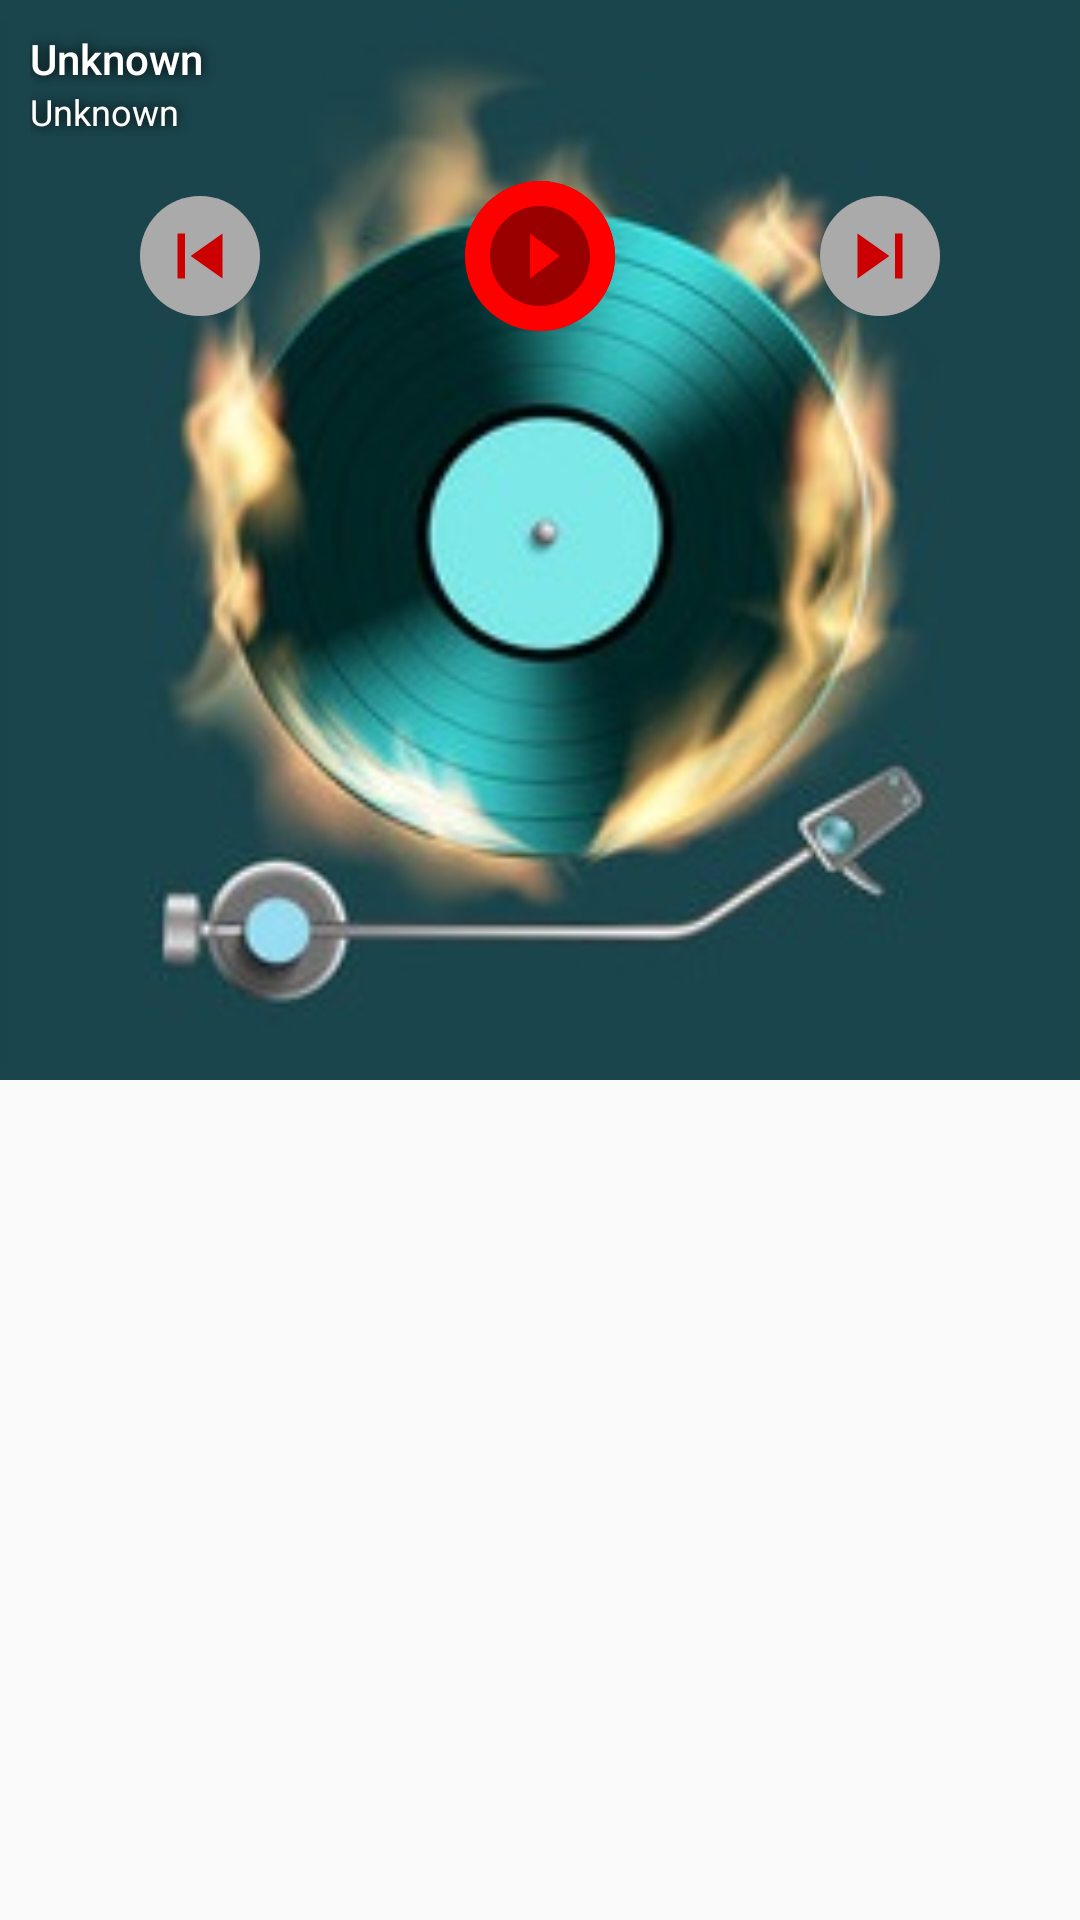

Reconstruct the res/layout file that produces this screen, plus the resources it refers to.
<!-- AndroidManifest.xml: application theme FullScreen -->
<!-- res/layout/big_notification_content.xml -->
<?xml version="1.0" encoding="utf-8"?>
<RelativeLayout
    xmlns:android="http://schemas.android.com/apk/res/android"
    xmlns:tools="http://schemas.android.com/tools"
    xmlns:app="http://schemas.android.com/apk/res-auto"
    android:layout_width="match_parent"
    android:layout_height="140dp"
    android:orientation="horizontal"
    android:gravity="center_vertical"
    android:background="@color/transparent">

    <RelativeLayout
        android:layout_width="match_parent"
        android:layout_height="match_parent">

        <ImageView
            android:layout_width="match_parent"
            android:layout_height="wrap_content"
            android:id="@+id/imageBGView"
            android:src="@drawable/retro"
            android:adjustViewBounds="true"
            android:scaleType="centerCrop"
            android:contentDescription="@string/todo" />

        <LinearLayout
            android:layout_width="match_parent"
            android:layout_height="match_parent"
            android:id="@+id/viewBGLayer"
            android:orientation="horizontal" />

    </RelativeLayout>

    <LinearLayout
        android:layout_width="match_parent"
        android:layout_height="wrap_content"
        android:padding="@dimen/dp10"
        android:orientation="vertical">

        <TextView
            android:layout_width="match_parent"
            android:layout_height="wrap_content"
            android:id="@+id/songName"
            android:textColor="@color/white"
            android:shadowColor="@color/black"
            android:shadowDx="0"
            android:shadowDy="0"
            android:shadowRadius="10"
            android:text="@string/unknown"
            android:lines="1"
            android:ellipsize="end"
            style="@style/TextAppearance.Compat.Notification.Title"/>

        <TextView
            android:layout_width="match_parent"
            android:layout_height="wrap_content"
            android:id="@+id/artists"
            android:textColor="@color/white"
            android:shadowColor="@color/black"
            android:shadowDx="0"
            android:shadowDy="0"
            android:shadowRadius="10"
            android:text="@string/unknown"
            android:lines="1"
            android:ellipsize="end"
            style="@style/TextAppearance.Compat.Notification.Line2"/>

        <LinearLayout
            android:layout_width="match_parent"
            android:layout_height="wrap_content"
            android:paddingTop="@dimen/dp15">

            <LinearLayout
                android:layout_width="match_parent"
                android:layout_height="wrap_content"
                app:layout_constraintStart_toStartOf="parent"
                app:layout_constraintEnd_toEndOf="parent"
                tools:ignore="MissingConstraints,UselessParent"
                android:weightSum="3"
                android:gravity="center_vertical"
                android:baselineAligned="false">

                <RelativeLayout
                    android:layout_width="0dp"
                    android:layout_height="match_parent"
                    android:layout_weight="1"
                    android:gravity="center"
                    tools:ignore="UselessParent">

                    <LinearLayout
                        android:layout_width="40dp"
                        android:layout_height="40dp"
                        android:id="@+id/prevBtn"
                        android:gravity="center"
                        android:background="@drawable/note_button_dark">

                        <ImageView
                            android:layout_width="30dp"
                            android:layout_height="30dp"
                            android:src="@drawable/ic_previous"
                            android:contentDescription="@string/todo" />

                    </LinearLayout>

                </RelativeLayout>

                <RelativeLayout
                    android:layout_width="0dp"
                    android:layout_height="match_parent"
                    android:layout_weight="1"
                    android:gravity="center"
                    tools:ignore="UselessParent">

                    <LinearLayout
                        android:layout_width="50dp"
                        android:layout_height="50dp"
                        android:id="@+id/playPause"
                        android:gravity="center"
                        android:background="@drawable/note_button">

                        <ImageView
                            android:layout_width="40dp"
                            android:layout_height="40dp"
                            android:id="@+id/playPauseBtn"
                            android:src="@drawable/ic_play_circle"
                            android:contentDescription="@string/todo" />

                    </LinearLayout>

                </RelativeLayout>

                <RelativeLayout
                    android:layout_width="0dp"
                    android:layout_height="match_parent"
                    android:layout_weight="1"
                    android:gravity="center"
                    tools:ignore="UselessParent">

                    <LinearLayout
                        android:layout_width="40dp"
                        android:layout_height="40dp"
                        android:id="@+id/nextBtn"
                        android:gravity="center"
                        android:background="@drawable/note_button_dark">

                        <ImageView
                            android:layout_width="30dp"
                            android:layout_height="30dp"
                            android:src="@drawable/ic_next"
                            android:contentDescription="@string/todo" />

                    </LinearLayout>

                </RelativeLayout>

            </LinearLayout>

        </LinearLayout>

    </LinearLayout>

</RelativeLayout>
<!-- resources referenced by this layout -->
<resources>
  <color name="black">#000000</color>
  <color name="transparent">#00000000</color>
  <color name="white">#FFFFFF</color>
  <dimen name="dp10">10dip</dimen>
  <dimen name="dp15">15dip</dimen>
  <!-- drawable ic_next (drawable) -->
  <vector android:height="24dp" android:tint="@color/normalRed"
      android:viewportHeight="24" android:viewportWidth="24"
      android:width="24dp" xmlns:android="http://schemas.android.com/apk/res/android">
      <path android:fillColor="@android:color/white" android:pathData="M6,18l8.5,-6L6,6v12zM16,6v12h2V6h-2z"/>
  </vector>
  <!-- drawable ic_play_circle (drawable) -->
  <vector android:height="30dp" android:tint="#990000"
      android:viewportHeight="24" android:viewportWidth="24"
      android:width="30dp" xmlns:android="http://schemas.android.com/apk/res/android">
      <path android:fillColor="@android:color/white" android:pathData="M12,2C6.48,2 2,6.48 2,12s4.48,10 10,10 10,-4.48 10,-10S17.52,2 12,2zM10,16.5v-9l6,4.5 -6,4.5z"/>
  </vector>
  <!-- drawable ic_previous (drawable) -->
  <vector android:height="24dp" android:tint="@color/normalRed"
      android:viewportHeight="24" android:viewportWidth="24"
      android:width="24dp" xmlns:android="http://schemas.android.com/apk/res/android">
      <path android:fillColor="@android:color/white" android:pathData="M6,6h2v12L6,18zM9.5,12l8.5,6L18,6z"/>
  </vector>
  <!-- drawable note_button (drawable) -->
  <?xml version="1.0" encoding="utf-8"?>
  <layer-list xmlns:android="http://schemas.android.com/apk/res/android">
      <item android:state_pressed="true">
          <shape android:shape="oval">
              <solid android:color="@color/normalRed" />
          </shape>
      </item>
      <item>
          <shape android:shape="oval">
              <solid android:color="@color/lightRed" />
          </shape>
      </item>
  </layer-list>
  <!-- drawable note_button_dark (drawable) -->
  <?xml version="1.0" encoding="utf-8"?>
  <layer-list xmlns:android="http://schemas.android.com/apk/res/android">
      <item android:state_pressed="true">
          <shape android:shape="oval">
              <solid android:color="@color/blash1" />
          </shape>
      </item>
      <item>
          <shape android:shape="oval">
              <solid android:color="@color/aaa" />
          </shape>
      </item>
  </layer-list>
  <!-- drawable retro: jpg bitmap (drawable, 16875 bytes) -->
  <string name="todo">TODO</string>
  <string name="unknown">Unknown</string>
  <style name="FullScreen" parent="Theme.AppCompat.Light.NoActionBar">
          
          <item name="colorPrimary">@color/mainColor</item>
          <item name="colorPrimaryVariant">@color/mainColor</item>
          <item name="colorOnPrimary">@color/mainColor</item>
          
          <item name="colorSecondary">@color/mainColor</item>
          <item name="colorSecondaryVariant">@color/mainColor</item>
          <item name="colorOnSecondary">@color/mainColor</item>
          
          <item name="statusBarBackground" tools:targetApi="l">@color/mainColor</item>
          <item name="statusBarForeground" tools:targetApi="l">@color/mainColor</item>
          <item name="android:statusBarColor" tools:targetApi="l">@color/mainColor</item>
          <item name="android:navigationBarColor" tools:targetApi="l">@color/mainColor</item>
          
      </style>
  <color name="normalRed">#CC0000</color>
  <color name="lightRed">#FF0000</color>
  <color name="blash1">#545454</color>
  <color name="aaa">#aaaaaa</color>
  <color name="mainColor">#111111</color>
</resources>
